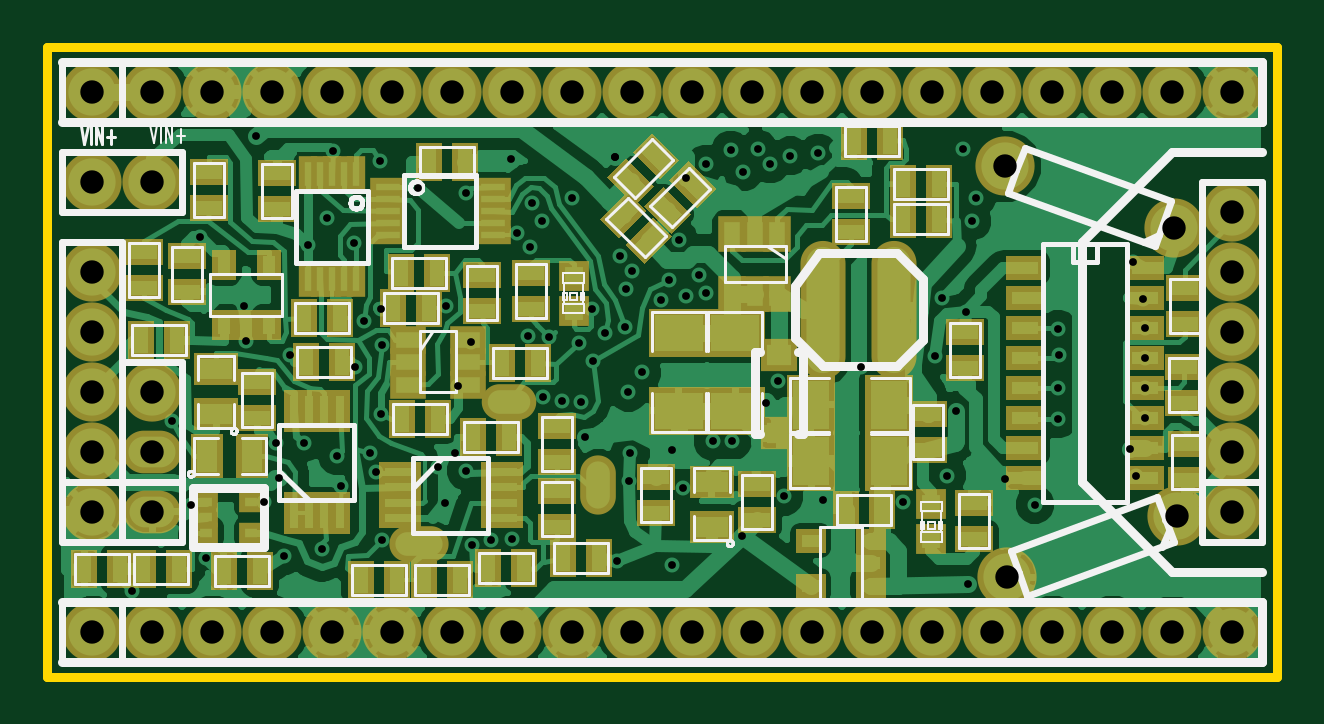
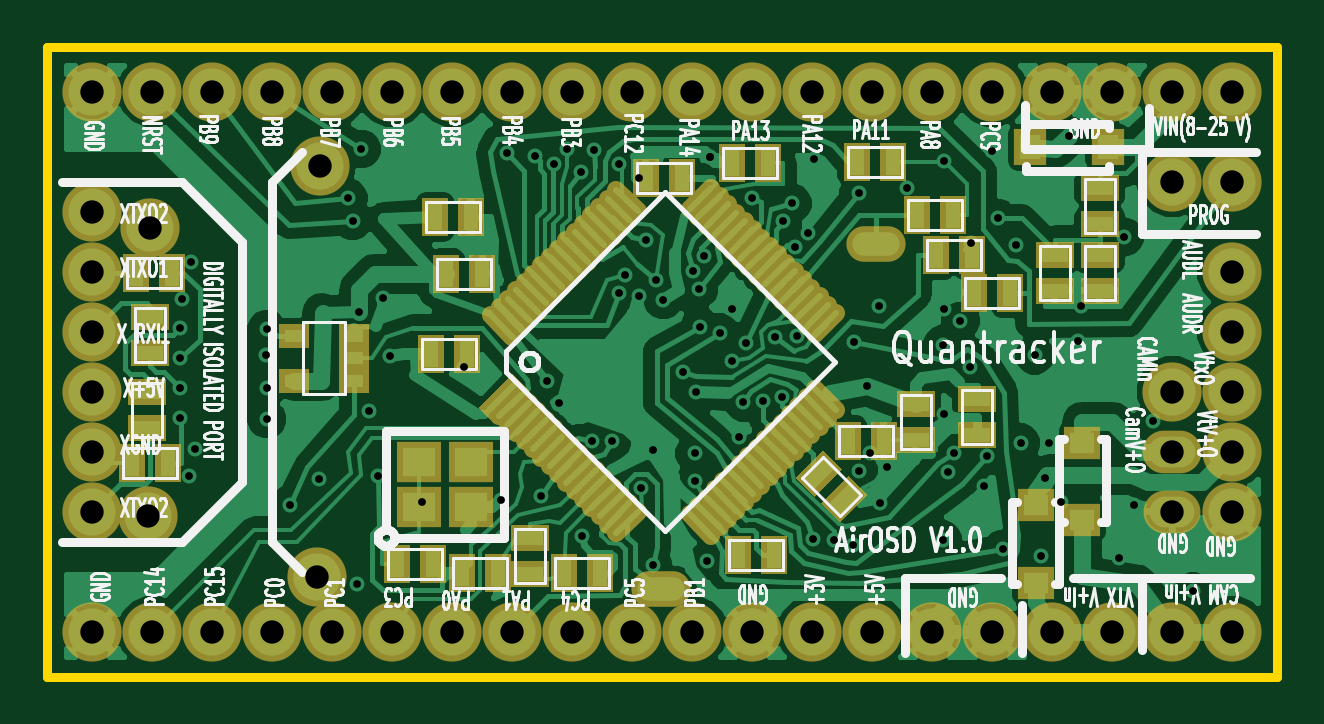
Circuit board: 8 layer files. Board 52.1 x 26.7 mm.
- bottom_copper: air_osd_v1.gbl (81245 bytes)
- bottom_silk: air_osd_v1.gbo (50241 bytes)
- bottom_mask: air_osd_v1.gbs (5605 bytes)
- outline: air_osd_v1.gko (422 bytes)
- top_copper: air_osd_v1.gtl (90713 bytes)
- top_silk: air_osd_v1.gto (17079 bytes)
- top_mask: air_osd_v1.gts (6418 bytes)
- drill: air_osd_v1.xln (2545 bytes)

=== bottom_copper: air_osd_v1.gbl (81245 bytes, source omitted) ===
=== bottom_silk: air_osd_v1.gbo (50241 bytes, source omitted) ===
=== bottom_mask: air_osd_v1.gbs ===
G04 (created by PCBNEW-RS274X (2011-05-25)-stable) date Mon 08 Dec 2014 09:37:15 GMT*
G01*
G70*
G90*
%MOIN*%
G04 Gerber Fmt 3.4, Leading zero omitted, Abs format*
%FSLAX34Y34*%
G04 APERTURE LIST*
%ADD10C,0.006000*%
%ADD11C,0.029800*%
%ADD12R,0.050000X0.040000*%
%ADD13R,0.045000X0.065000*%
%ADD14R,0.065000X0.045000*%
%ADD15C,0.098700*%
%ADD16O,0.094800X0.071200*%
%ADD17O,0.098300X0.071200*%
%ADD18R,0.060200X0.055400*%
%ADD19R,0.075100X0.067200*%
%ADD20R,0.055400X0.060200*%
%ADD21O,0.098700X0.059400*%
G04 APERTURE END LIST*
G54D10*
G36*
X59001Y-35702D02*
X59566Y-36267D01*
X59355Y-36478D01*
X58790Y-35913D01*
X59001Y-35702D01*
X59001Y-35702D01*
G37*
G54D11*
X59216Y-36407D02*
X58862Y-36053D01*
X59076Y-36546D02*
X58722Y-36192D01*
X58937Y-36685D02*
X58583Y-36331D01*
X58798Y-36825D02*
X58444Y-36471D01*
X58659Y-36963D02*
X58305Y-36609D01*
X58520Y-37103D02*
X58166Y-36749D01*
X58380Y-37242D02*
X58026Y-36888D01*
X58241Y-37381D02*
X57887Y-37027D01*
X58102Y-37520D02*
X57748Y-37166D01*
X57963Y-37660D02*
X57609Y-37306D01*
X57824Y-37798D02*
X57470Y-37444D01*
X57685Y-37938D02*
X57331Y-37584D01*
X57545Y-38077D02*
X57191Y-37723D01*
X57406Y-38216D02*
X57052Y-37862D01*
X57267Y-38356D02*
X56913Y-38002D01*
X56041Y-38046D02*
X55687Y-38400D01*
X55902Y-37907D02*
X55548Y-38261D01*
X55763Y-37767D02*
X55409Y-38121D01*
X55623Y-37628D02*
X55269Y-37982D01*
X55484Y-37489D02*
X55130Y-37843D01*
X55346Y-37350D02*
X54992Y-37704D01*
X55206Y-37211D02*
X54852Y-37565D01*
X55067Y-37072D02*
X54713Y-37426D01*
X54928Y-36932D02*
X54574Y-37286D01*
X54788Y-36793D02*
X54434Y-37147D01*
X54649Y-36654D02*
X54295Y-37008D01*
X54510Y-36515D02*
X54156Y-36869D01*
X54371Y-36376D02*
X54017Y-36730D01*
X54232Y-36237D02*
X53878Y-36591D01*
X54093Y-36097D02*
X53739Y-36451D01*
X53953Y-35958D02*
X53599Y-36312D01*
X53953Y-35042D02*
X53599Y-34688D01*
X54093Y-34903D02*
X53739Y-34549D01*
X54232Y-34763D02*
X53878Y-34409D01*
X54371Y-34624D02*
X54017Y-34270D01*
X54510Y-34485D02*
X54156Y-34131D01*
X54649Y-34346D02*
X54295Y-33992D01*
X54788Y-34207D02*
X54434Y-33853D01*
X54928Y-34068D02*
X54574Y-33714D01*
X55067Y-33928D02*
X54713Y-33574D01*
X55206Y-33789D02*
X54852Y-33435D01*
X55346Y-33650D02*
X54992Y-33296D01*
X55484Y-33511D02*
X55130Y-33157D01*
X55623Y-33372D02*
X55269Y-33018D01*
X55763Y-33233D02*
X55409Y-32879D01*
X55902Y-33093D02*
X55548Y-32739D01*
X56041Y-32954D02*
X55687Y-32600D01*
X57267Y-32644D02*
X56913Y-32998D01*
X57406Y-32784D02*
X57052Y-33138D01*
X57685Y-33062D02*
X57331Y-33416D01*
X57550Y-32918D02*
X57196Y-33272D01*
X57824Y-33202D02*
X57470Y-33556D01*
X57963Y-33340D02*
X57609Y-33694D01*
X58102Y-33480D02*
X57748Y-33834D01*
X58241Y-33619D02*
X57887Y-33973D01*
X58380Y-33758D02*
X58026Y-34112D01*
X58520Y-33897D02*
X58166Y-34251D01*
X58657Y-34035D02*
X58303Y-34389D01*
X58796Y-34174D02*
X58442Y-34528D01*
X58935Y-34313D02*
X58581Y-34667D01*
X59075Y-34453D02*
X58721Y-34807D01*
X59213Y-34591D02*
X58859Y-34945D01*
X59353Y-34730D02*
X58999Y-35084D01*
G54D12*
X61646Y-35820D03*
X61646Y-35070D03*
X62646Y-35820D03*
X61646Y-35445D03*
X62646Y-35070D03*
G54D10*
G36*
X53540Y-38180D02*
X53080Y-37720D01*
X53398Y-37402D01*
X53858Y-37862D01*
X53540Y-38180D01*
X53540Y-38180D01*
G37*
G36*
X53964Y-37756D02*
X53504Y-37296D01*
X53822Y-36978D01*
X54282Y-37438D01*
X53964Y-37756D01*
X53964Y-37756D01*
G37*
G54D13*
X60930Y-38878D03*
X60330Y-38878D03*
X51334Y-33720D03*
X51934Y-33720D03*
X52663Y-32165D03*
X53263Y-32165D03*
X51649Y-33051D03*
X52249Y-33051D03*
X50704Y-34350D03*
X51304Y-34350D03*
X60355Y-35370D03*
X59755Y-35370D03*
G54D14*
X51260Y-36117D03*
X51260Y-36717D03*
G54D13*
X59847Y-39016D03*
X59247Y-39016D03*
X60290Y-33091D03*
X59690Y-33091D03*
X54641Y-38724D03*
X55241Y-38724D03*
G54D14*
X52280Y-36204D03*
X52280Y-36804D03*
G54D13*
X54739Y-32185D03*
X55339Y-32185D03*
X60103Y-34035D03*
X59503Y-34035D03*
X56180Y-32441D03*
X56780Y-32441D03*
X53410Y-36815D03*
X52810Y-36815D03*
G54D14*
X58701Y-39040D03*
X58701Y-38440D03*
G54D15*
X66000Y-38000D03*
X66000Y-37000D03*
X66000Y-36000D03*
X66000Y-35000D03*
X66000Y-34000D03*
X66000Y-33000D03*
X47000Y-38000D03*
X47000Y-37000D03*
X47000Y-36000D03*
X47000Y-35000D03*
X47000Y-34000D03*
G54D16*
X48000Y-38000D03*
G54D17*
X48000Y-37000D03*
G54D15*
X48000Y-36000D03*
X48000Y-32500D03*
X47000Y-32500D03*
G54D18*
X49500Y-38146D03*
X49500Y-36854D03*
X50276Y-39189D03*
X50276Y-37897D03*
G54D13*
X58139Y-39016D03*
X57539Y-39016D03*
G54D15*
X47000Y-40000D03*
X48000Y-40000D03*
X49000Y-40000D03*
X50000Y-40000D03*
X51000Y-40000D03*
X52000Y-40000D03*
X53000Y-40000D03*
X54000Y-40000D03*
X55000Y-40000D03*
X56000Y-40000D03*
X57000Y-40000D03*
X58000Y-40000D03*
X59000Y-40000D03*
X60000Y-40000D03*
X61000Y-40000D03*
X62000Y-40000D03*
X63000Y-40000D03*
X64000Y-40000D03*
X65000Y-40000D03*
X66000Y-40000D03*
X47000Y-31000D03*
X48000Y-31000D03*
X49000Y-31000D03*
X50000Y-31000D03*
X51000Y-31000D03*
X52000Y-31000D03*
X53000Y-31000D03*
X54000Y-31000D03*
X55000Y-31000D03*
X56000Y-31000D03*
X57000Y-31000D03*
X58000Y-31000D03*
X59000Y-31000D03*
X60000Y-31000D03*
X61000Y-31000D03*
X62000Y-31000D03*
X63000Y-31000D03*
X64000Y-31000D03*
X65000Y-31000D03*
X66000Y-31000D03*
G54D19*
X59689Y-37921D03*
X60555Y-37173D03*
X59689Y-37173D03*
X60555Y-37921D03*
G54D15*
X65032Y-33269D03*
X62212Y-32243D03*
X65071Y-38070D03*
X62251Y-39096D03*
G54D20*
X49078Y-31929D03*
X50370Y-31929D03*
G54D13*
X64739Y-37185D03*
X65339Y-37185D03*
G54D14*
X65098Y-36599D03*
X65098Y-35999D03*
G54D13*
X65280Y-34016D03*
X64680Y-34016D03*
G54D14*
X65039Y-34759D03*
X65039Y-35359D03*
X49213Y-33716D03*
X49213Y-34316D03*
X49213Y-32613D03*
X49213Y-33213D03*
X49961Y-33716D03*
X49961Y-34316D03*
G54D21*
X56516Y-39291D03*
X52933Y-33543D03*
M02*

=== outline: air_osd_v1.gko ===
G04 (created by PCBNEW-RS274X (2011-05-25)-stable) date Mon 08 Dec 2014 09:37:15 GMT*
G01*
G70*
G90*
%MOIN*%
G04 Gerber Fmt 3.4, Leading zero omitted, Abs format*
%FSLAX34Y34*%
G04 APERTURE LIST*
%ADD10C,0.006000*%
%ADD11C,0.015000*%
G04 APERTURE END LIST*
G54D10*
G54D11*
X46250Y-40750D02*
X46250Y-30250D01*
X66750Y-40750D02*
X46250Y-40750D01*
X66750Y-30250D02*
X66750Y-40750D01*
X46250Y-30250D02*
X66750Y-30250D01*
M02*

=== top_copper: air_osd_v1.gtl (90713 bytes, source omitted) ===
=== top_silk: air_osd_v1.gto (17079 bytes, source omitted) ===
=== top_mask: air_osd_v1.gts (6418 bytes, source omitted) ===
=== drill: air_osd_v1.xln ===
M48
INCH,TZ
T1C0.013
T2C0.039
%
G90
G05
T1
X47657Y-39331
X48327Y-36496
X48642Y-37894
X48799Y-33425
X48898Y-38780
X49528Y-34567
X49567Y-35157
X49724Y-31732
X49854Y-37835
X50059Y-36850
X50118Y-37441
X50197Y-38740
X50295Y-35394
X50531Y-36850
X50600Y-33550
X50827Y-38622
X50906Y-33110
X51004Y-31988
X51083Y-37067
X51142Y-37579
X51358Y-33524
X51378Y-35591
X51535Y-34823
X51634Y-37028
X51732Y-37343
X51800Y-32150
X51803Y-34618
X51811Y-36378
X51831Y-35217
X51831Y-38465
X52425Y-32600
X52756Y-37264
X52870Y-37862
X52894Y-34567
X53039Y-37031
X53098Y-35909
X53228Y-32697
X53228Y-37319
X53307Y-35169
X53327Y-38563
X53642Y-38465
X53976Y-32126
X53992Y-38461
X54071Y-33358
X54252Y-35069
X54291Y-33594
X54335Y-32862
X54488Y-33161
X54508Y-36083
X54616Y-35089
X54819Y-36157
X55000Y-32772
X55102Y-35197
X55150Y-36177
X55217Y-36762
X55335Y-34622
X55339Y-35496
X55543Y-35016
X55709Y-32087
X55709Y-32087
X55750Y-38825
X55799Y-33736
X55874Y-34917
X55890Y-34291
X55935Y-36014
X55949Y-37484
X55965Y-37028
X55988Y-33988
X56161Y-35679
X56484Y-34476
X56606Y-34138
X56654Y-36969
X56654Y-38898
X56772Y-33465
X56850Y-37606
X56890Y-32441
X56890Y-34409
X57118Y-34051
X57224Y-34350
X57228Y-32209
X57343Y-36831
X57642Y-31972
X57667Y-36831
X57835Y-38406
X57850Y-32339
X58094Y-31961
X58220Y-36189
X58299Y-32205
X58425Y-35815
X58528Y-37744
X58630Y-32067
X59098Y-32024
X59185Y-37807
X59803Y-35591
X60512Y-37835
X61043Y-35413
X61154Y-34437
X61240Y-37402
X61398Y-36319
X61516Y-31959
X61555Y-34665
X61594Y-39213
X61663Y-33159
X61732Y-32776
X62217Y-37449
X62709Y-37882
X63091Y-34961
X63091Y-35945
X63091Y-36457
X63110Y-35394
X64291Y-36949
X64350Y-33839
X64390Y-37402
X64508Y-34449
X64543Y-34939
X64543Y-35439
X64543Y-35939
X64543Y-36439
T2
X47000Y-31000
X47000Y-32500
X47000Y-34000
X47000Y-35000
X47000Y-36000
X47000Y-37000
X47000Y-38000
X47000Y-40000
X48000Y-31000
X48000Y-32500
X48000Y-36000
X48000Y-37000
X48000Y-38000
X48000Y-40000
X49000Y-31000
X49000Y-40000
X50000Y-31000
X50000Y-40000
X51000Y-31000
X51000Y-40000
X52000Y-31000
X52000Y-40000
X53000Y-31000
X53000Y-40000
X54000Y-31000
X54000Y-40000
X55000Y-31000
X55000Y-40000
X56000Y-31000
X56000Y-40000
X57000Y-31000
X57000Y-40000
X58000Y-31000
X58000Y-40000
X59000Y-31000
X59000Y-40000
X60000Y-31000
X60000Y-40000
X61000Y-31000
X61000Y-40000
X62000Y-31000
X62000Y-40000
X62212Y-32243
X62251Y-39096
X63000Y-31000
X63000Y-40000
X64000Y-31000
X64000Y-40000
X65000Y-31000
X65000Y-40000
X65032Y-33269
X65071Y-38070
X66000Y-31000
X66000Y-33000
X66000Y-34000
X66000Y-35000
X66000Y-36000
X66000Y-37000
X66000Y-38000
X66000Y-40000
T0
M30

